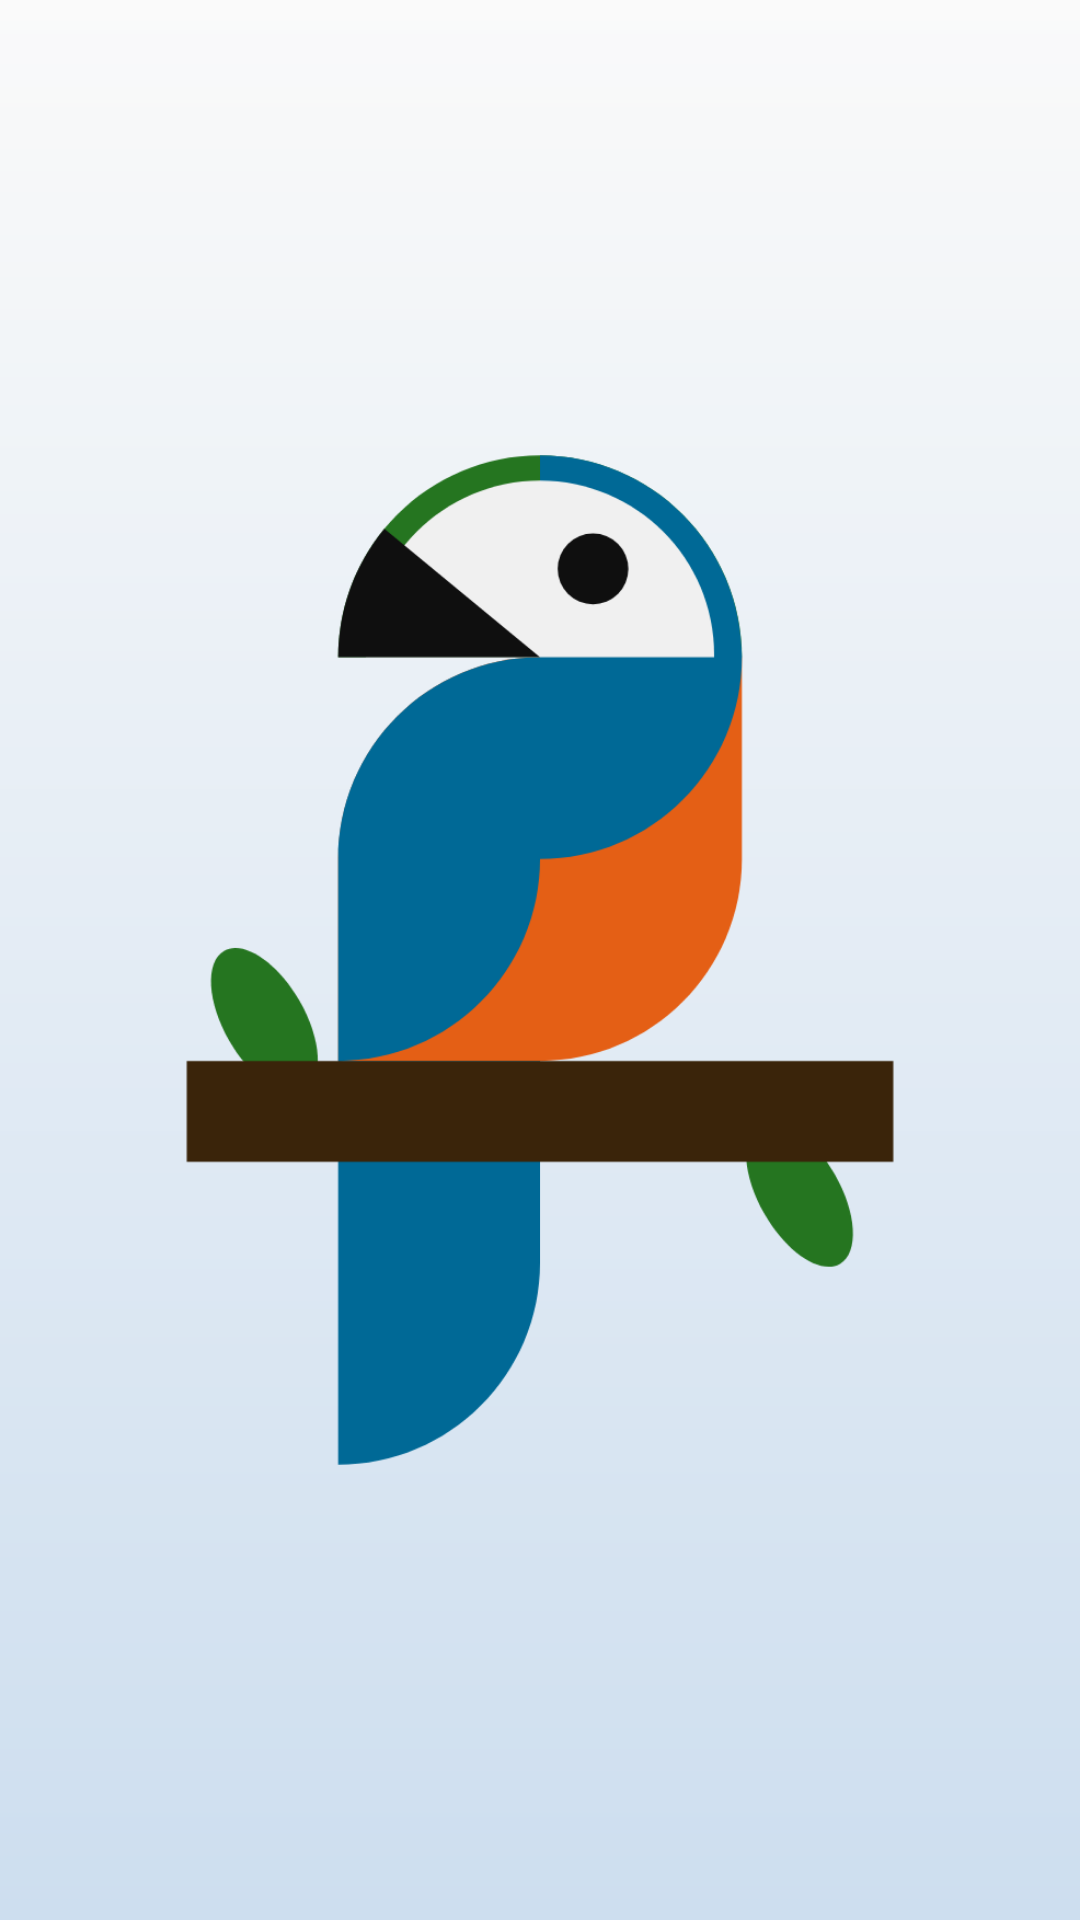

The Android layout XML behind this screen, and the referenced resources:
<!-- AndroidManifest.xml: application theme Theme.Tropicalias -->
<!-- res/layout/activity_splash_screen.xml -->
<?xml version="1.0" encoding="utf-8"?>
<LinearLayout xmlns:android="http://schemas.android.com/apk/res/android"
    xmlns:tools="http://schemas.android.com/tools"
    android:layout_width="match_parent"
    android:layout_height="match_parent"
    android:gravity="center"
    android:orientation="vertical"
    tools:context=".SplashScreen">

    <ImageView
        android:id="@+id/imageView"
        android:layout_width="match_parent"
        android:layout_height="match_parent"
        android:src="@drawable/araci"/>
</LinearLayout>
<!-- resources referenced by this layout -->
<resources>
  <!-- drawable araci: png bitmap (drawable, 8488 bytes) -->
  <style name="Theme.Tropicalias" parent="Base.Theme.Tropicalias" />
  <style name="Base.Theme.Tropicalias" parent="Theme.AppCompat.Light.NoActionBar">
          
          <item name="android:statusBarColor">@color/transparent</item>
          <item name="android:navigationBarColor">@color/main_background_gradient_color_2</item>
          <item name="android:windowLightNavigationBar">true</item>
          <item name="android:windowLightStatusBar">true</item>
  
          
          <item name="android:windowBackground">@drawable/gradient</item>
          <item name="android:textColor">@color/black</item>
          <item name="android:textColorHint">@color/grey</item>
          <item name="android:editTextColor">@color/black</item>
  
          <item name="android:textAllCaps">false</item>
      </style>
  <color name="transparent">#00000000</color>
  <color name="main_background_gradient_color_2">#CDDEEF</color>
  <!-- drawable gradient (drawable) -->
  <?xml version="1.0" encoding="utf-8"?>
  <shape xmlns:android="http://schemas.android.com/apk/res/android"
      android:shape="rectangle">
      <gradient
          android:angle="-90"
          android:endColor="@color/main_background_gradient_color_2"
          android:startColor="@color/main_background_gradient_color_1" />
  </shape>
  <color name="black">#0F0F0F</color>
  <color name="grey">#696969</color>
  <color name="main_background_gradient_color_1">#FAFAFA</color>
</resources>
